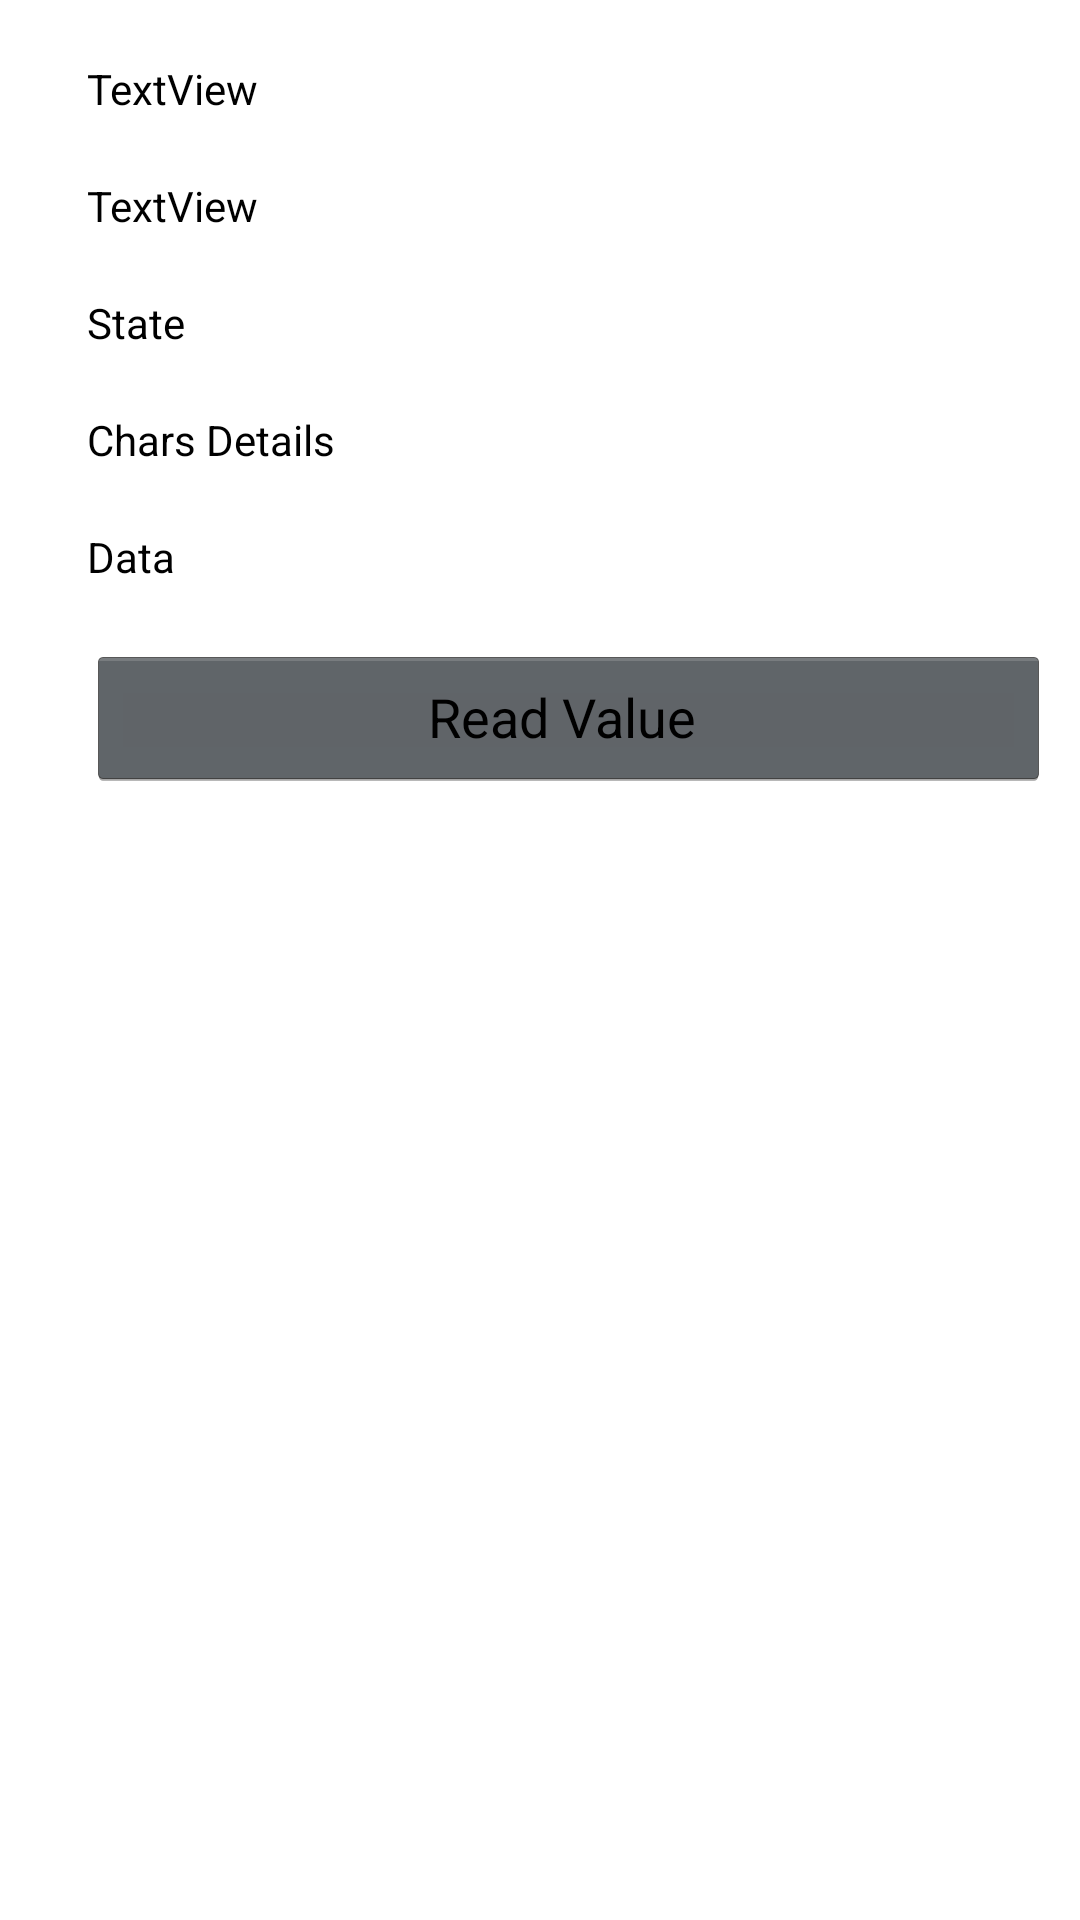

Produce the Android XML layout that renders to this screen, including the resource entries it uses.
<!-- AndroidManifest.xml: application theme android:Theme.Holo -->
<!-- res/layout/ble_device_info.xml -->
<?xml version="1.0" encoding="utf-8"?>
<ScrollView xmlns:android="http://schemas.android.com/apk/res/android"
    android:layout_width="fill_parent"
    android:layout_height="fill_parent"
    android:background="@color/white">
<RelativeLayout
    android:layout_width="match_parent"
    android:layout_height="match_parent"
    android:background="@color/white">


    <LinearLayout
        android:id="@+id/linear_group_names"
        android:layout_width="fill_parent"
        android:layout_height="wrap_content"
        android:layout_marginLeft="10dp"
        android:layout_marginRight="10dp"
        android:layout_marginTop="20dp"
        android:orientation="vertical">
        <TextView
            android:id="@+id/textviewDeviceName"
            android:layout_width="wrap_content"
            android:layout_height="wrap_content"
            android:layout_marginStart="19dp"
            android:textColor="@color/black"
            android:text="TextView" />


        <TextView
            android:id="@+id/textviewDeviceAddress"
            android:layout_width="wrap_content"
            android:layout_height="wrap_content"
            android:layout_marginTop="20dp"
            android:layout_marginStart="19dp"
            android:textColor="@color/black"
            android:text="TextView" />


        <TextView
            android:id="@+id/textviewstate"
            android:layout_width="wrap_content"
            android:layout_height="wrap_content"
            android:layout_marginStart="19dp"
            android:layout_marginTop="20dp"
            android:textColor="@color/black"
            android:text="State " />

        <TextView
        android:id="@+id/textviewservices"
        android:layout_width="wrap_content"
        android:layout_height="wrap_content"
        android:layout_marginStart="19dp"
        android:layout_marginTop="20dp"
        android:textColor="@color/black"
        android:text="Chars Details" />

        <TextView
            android:id="@+id/textviewretriveData"
            android:layout_width="wrap_content"
            android:layout_height="wrap_content"
            android:layout_marginStart="19dp"
            android:layout_marginTop="20dp"
            android:textColor="@color/black"
            android:text="Data" />
        <Button
            android:id="@+id/btnButton1"
            android:layout_width="fill_parent"
            android:layout_height="wrap_content"
            android:layout_marginStart="19dp"
            android:layout_marginTop="20dp"
            android:textColor="@color/black"
            android:onClick="readValue"
            android:text="Read Value " />
    </LinearLayout>


</RelativeLayout>
    </ScrollView>
<!-- resources referenced by this layout -->
<resources>
  <color name="black">#000000</color>
  <color name="white">#FFFFFF</color>
</resources>
